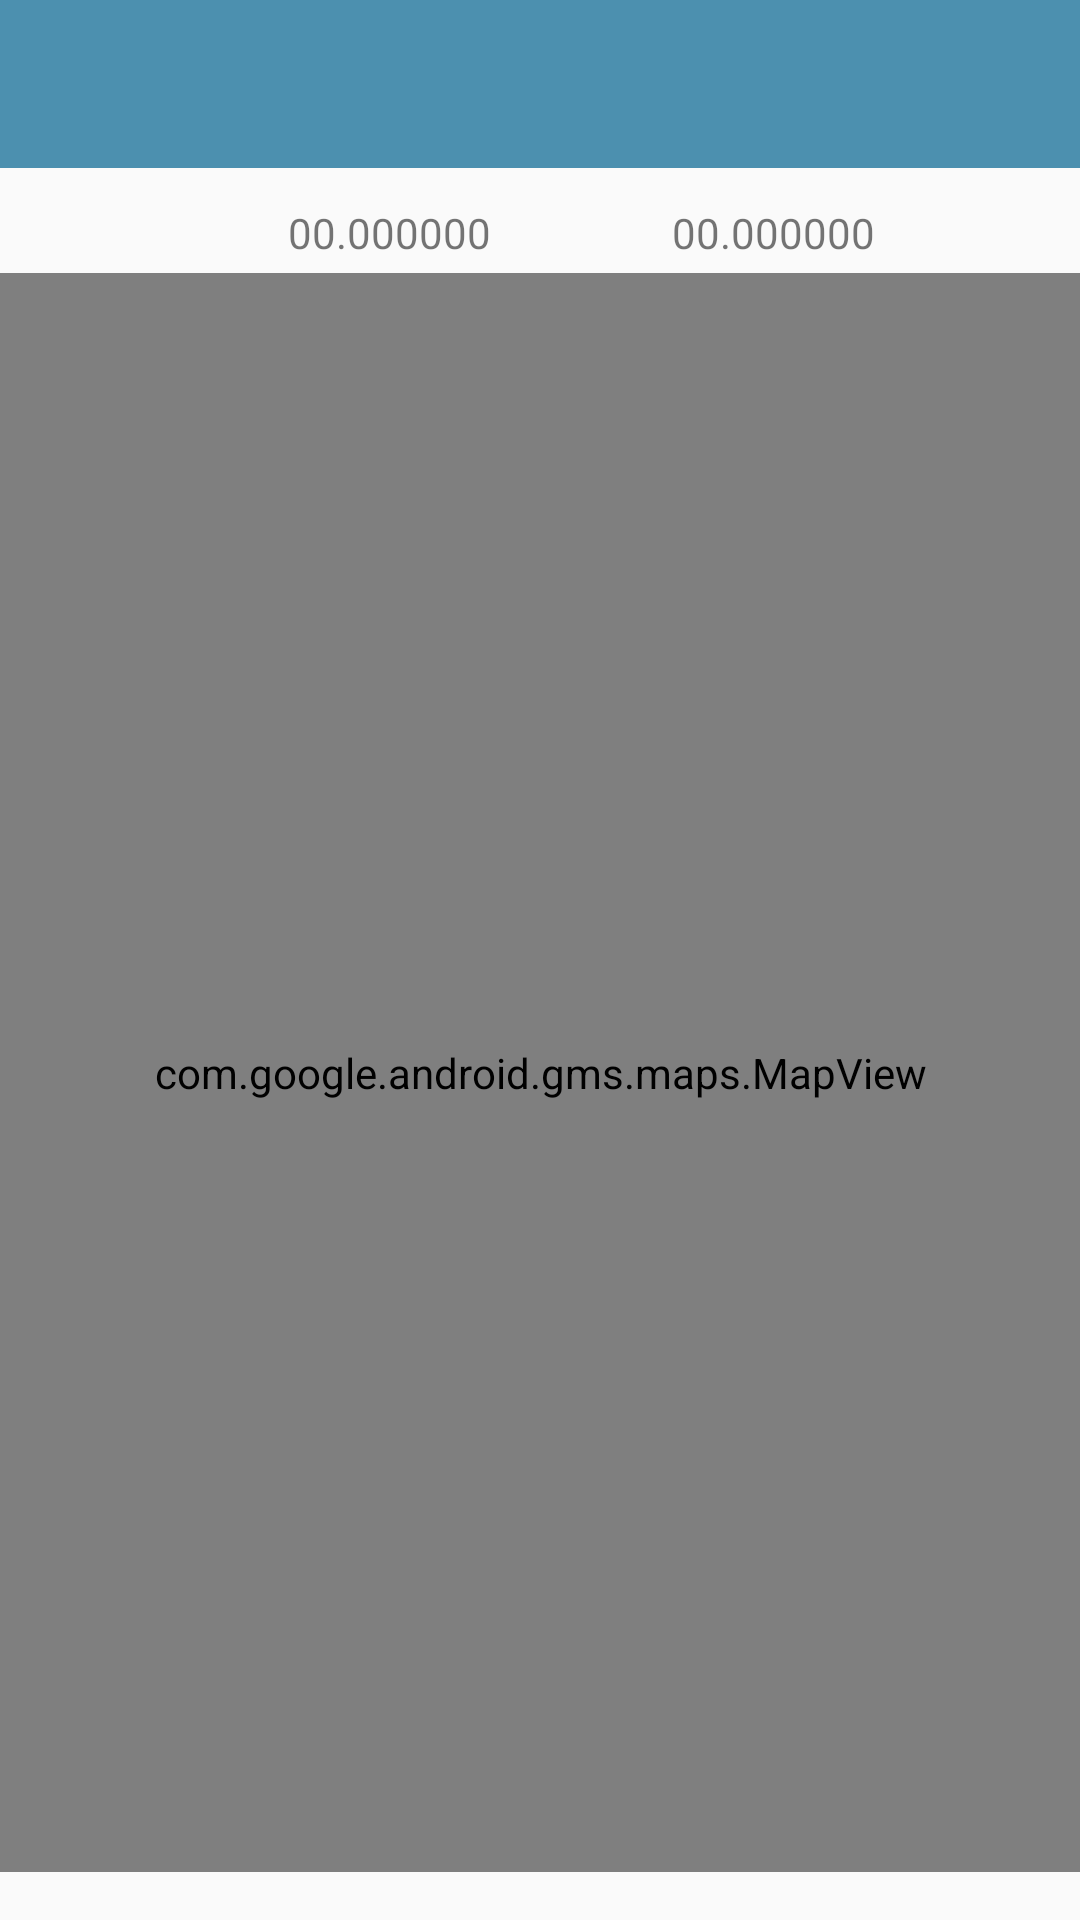

Here is an Android app screen rendered from its layout file. Give the layout XML and the strings, colors and styles it references.
<!-- AndroidManifest.xml: application theme Theme.Site -->
<!-- res/layout/activity_map.xml -->
<?xml version="1.0" encoding="utf-8"?>
<androidx.coordinatorlayout.widget.CoordinatorLayout xmlns:android="http://schemas.android.com/apk/res/android"
    xmlns:app="http://schemas.android.com/apk/res-auto"
    xmlns:tools="http://schemas.android.com/tools"
    android:layout_width="match_parent"
    android:layout_height="match_parent"
    tools:context="org.wit.site.views.location.EditLocationView">

  <com.google.android.material.appbar.AppBarLayout
      android:layout_width="match_parent"
      android:layout_height="wrap_content"
      android:background="@color/colorAccent"
      android:fitsSystemWindows="true"
      app:elevation="0dip"
      app:theme="@style/ThemeOverlay.AppCompat.Dark.ActionBar">

    <androidx.appcompat.widget.Toolbar
        android:id="@+id/toolbar"
        android:layout_width="match_parent"
        android:layout_height="wrap_content"
        app:titleTextColor="@color/colorPrimary" />
  </com.google.android.material.appbar.AppBarLayout>

  <androidx.constraintlayout.widget.ConstraintLayout
      android:layout_width="match_parent"
      android:layout_height="match_parent"
      android:layout_alignTop="@+id/appBarLayout"
      android:layout_alignParentBottom="true"
      android:layout_marginTop="0dp"
      android:layout_marginBottom="0dp">

    <TextView
        android:id="@+id/lat"
        android:layout_width="wrap_content"
        android:layout_height="wrap_content"
        android:layout_marginStart="96dp"
        android:layout_marginTop="68dp"
        android:text="00.000000"
        app:layout_constraintStart_toStartOf="parent"
        app:layout_constraintTop_toTopOf="parent" />

    <TextView
        android:id="@+id/lng"
        android:layout_width="wrap_content"
        android:layout_height="wrap_content"
        android:layout_marginTop="68dp"
        android:text="00.000000"
        app:layout_constraintEnd_toEndOf="parent"
        app:layout_constraintHorizontal_bias="0.47"
        app:layout_constraintStart_toEndOf="@+id/lat"
        app:layout_constraintTop_toTopOf="parent" />

    <com.google.android.gms.maps.MapView
        android:id="@+id/mapView"
        android:layout_width="360dp"
        android:layout_height="533dp"
        android:layout_marginStart="16dp"
        android:layout_marginTop="4dp"
        android:layout_marginEnd="16dp"
        android:layout_marginBottom="16dp"
        app:layout_constraintBottom_toBottomOf="parent"
        app:layout_constraintEnd_toEndOf="parent"
        app:layout_constraintStart_toStartOf="parent"
        app:layout_constraintTop_toBottomOf="@+id/lat"
        app:layout_constraintVertical_bias="1.0" />
  </androidx.constraintlayout.widget.ConstraintLayout>

</androidx.coordinatorlayout.widget.CoordinatorLayout>
<!-- resources referenced by this layout -->
<resources>
  <color name="colorAccent">#4c90af</color>
  <color name="colorPrimary">#FFFFFF</color>
  <style name="Theme.Site" parent="Theme.AppCompat.Light.NoActionBar">
  
  
  
  
  
  
  
  
  
  
  
      <item name="colorPrimary">@color/colorPrimary</item>
      <item name="colorPrimaryDark">@color/colorPrimaryDark</item>
      <item name="colorAccent">@color/colorAccent</item>
    </style>
  <color name="colorPrimaryDark">#000000</color>
</resources>
